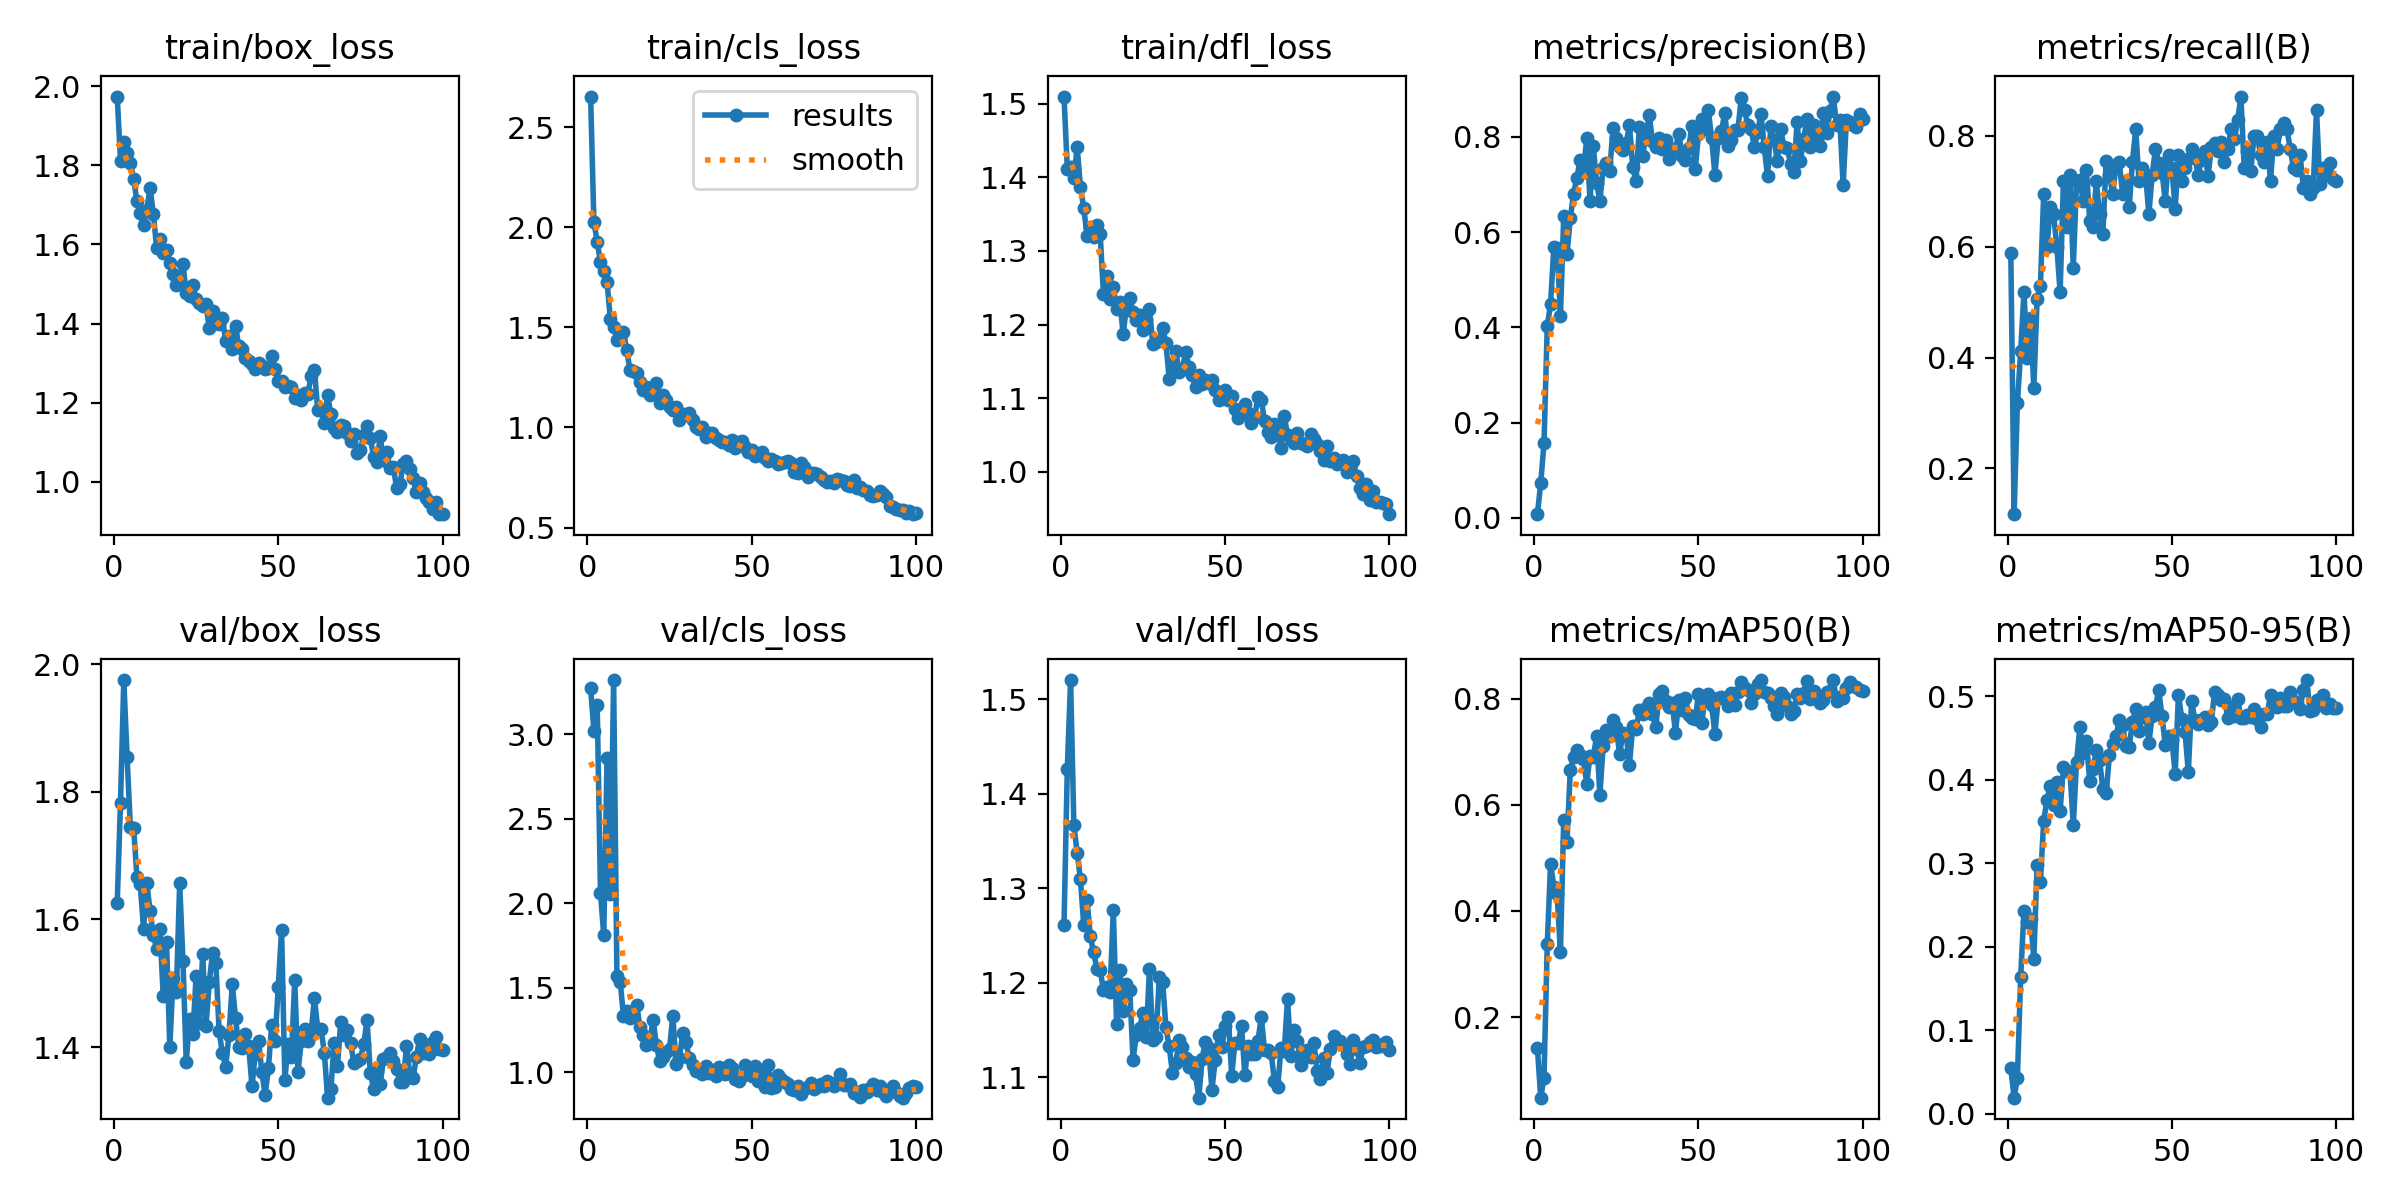

Values plotted in this chart, from the file beside it:
epoch, train/box_loss, train/cls_loss, train/dfl_loss, metrics/precision(B), metrics/recall(B), metrics/mAP50(B), metrics/mAP50-95(B), val/box_loss, val/cls_loss, val/dfl_loss, lr/pg0, lr/pg1, lr/pg2
1, 1.974, 2.652, 1.51, 0.00794, 0.5882, 0.1425, 0.05464, 1.626, 3.276, 1.261, 0.00054, 0.00054, 0.00054
2, 1.812, 2.027, 1.412, 0.07284, 0.1177, 0.04833, 0.01946, 1.783, 3.019, 1.426, 0.001089, 0.001089, 0.001089
3, 1.858, 1.927, 1.414, 0.1567, 0.3176, 0.08497, 0.04301, 1.975, 3.174, 1.52, 0.001627, 0.001627, 0.001627
4, 1.83, 1.826, 1.399, 0.4036, 0.4118, 0.3386, 0.1642, 1.855, 2.06, 1.367, 0.001941, 0.001941, 0.001941
5, 1.805, 1.779, 1.441, 0.4495, 0.5187, 0.4889, 0.2434, 1.745, 1.81, 1.337, 0.001941, 0.001941, 0.001941
6, 1.766, 1.726, 1.387, 0.5685, 0.4, 0.4457, 0.2298, 1.743, 2.861, 1.309, 0.001921, 0.001921, 0.001921
7, 1.709, 1.542, 1.359, 0.5669, 0.4706, 0.4316, 0.2335, 1.667, 2.055, 1.26, 0.001901, 0.001901, 0.001901
8, 1.679, 1.502, 1.321, 0.4232, 0.3452, 0.322, 0.186, 1.655, 3.321, 1.288, 0.001881, 0.001881, 0.001881
9, 1.649, 1.435, 1.333, 0.6332, 0.5059, 0.5718, 0.2977, 1.585, 1.571, 1.249, 0.001861, 0.001861, 0.001861
10, 1.688, 1.448, 1.318, 0.5545, 0.5294, 0.5302, 0.277, 1.656, 1.535, 1.232, 0.001842, 0.001842, 0.001842
11, 1.742, 1.475, 1.335, 0.6287, 0.6941, 0.6651, 0.351, 1.613, 1.332, 1.215, 0.001822, 0.001822, 0.001822
12, 1.676, 1.385, 1.323, 0.6807, 0.6, 0.6894, 0.3758, 1.575, 1.36, 1.213, 0.001802, 0.001802, 0.001802
13, 1.591, 1.284, 1.241, 0.7141, 0.6706, 0.7039, 0.3926, 1.554, 1.321, 1.193, 0.001782, 0.001782, 0.001782
14, 1.614, 1.28, 1.266, 0.7518, 0.6588, 0.6937, 0.3697, 1.584, 1.343, 1.196, 0.001762, 0.001762, 0.001762
15, 1.577, 1.273, 1.234, 0.7281, 0.6, 0.6862, 0.3976, 1.48, 1.398, 1.19, 0.001743, 0.001743, 0.001743
16, 1.587, 1.227, 1.251, 0.7966, 0.5177, 0.6398, 0.3632, 1.565, 1.27, 1.277, 0.001723, 0.001723, 0.001723
17, 1.554, 1.185, 1.221, 0.6657, 0.7177, 0.6925, 0.4153, 1.4, 1.222, 1.156, 0.001703, 0.001703, 0.001703
18, 1.526, 1.202, 1.231, 0.7803, 0.6353, 0.6903, 0.4103, 1.508, 1.161, 1.213, 0.001683, 0.001683, 0.001683
19, 1.499, 1.162, 1.187, 0.7037, 0.7294, 0.7288, 0.4096, 1.486, 1.175, 1.17, 0.001663, 0.001663, 0.001663
20, 1.504, 1.175, 1.225, 0.6653, 0.5613, 0.6187, 0.3453, 1.657, 1.312, 1.199, 0.001644, 0.001644, 0.001644
21, 1.55, 1.221, 1.236, 0.7349, 0.7177, 0.7108, 0.4217, 1.534, 1.164, 1.193, 0.001624, 0.001624, 0.001624
22, 1.479, 1.124, 1.216, 0.7447, 0.7205, 0.7406, 0.4628, 1.377, 1.064, 1.119, 0.001604, 0.001604, 0.001604
23, 1.47, 1.161, 1.206, 0.7294, 0.6824, 0.7291, 0.4325, 1.444, 1.09, 1.145, 0.001584, 0.001584, 0.001584
24, 1.497, 1.139, 1.213, 0.8176, 0.7386, 0.7598, 0.4469, 1.42, 1.12, 1.153, 0.001564, 0.001564, 0.001564
25, 1.462, 1.105, 1.193, 0.7981, 0.6471, 0.7465, 0.3983, 1.511, 1.138, 1.168, 0.001545, 0.001545, 0.001545
26, 1.451, 1.089, 1.208, 0.7795, 0.6353, 0.6949, 0.4128, 1.438, 1.334, 1.143, 0.001525, 0.001525, 0.001525
27, 1.445, 1.103, 1.221, 0.7719, 0.7177, 0.7351, 0.436, 1.546, 1.051, 1.215, 0.001505, 0.001505, 0.001505
28, 1.449, 1.037, 1.173, 0.7865, 0.6588, 0.7331, 0.4233, 1.433, 1.081, 1.14, 0.001485, 0.001485, 0.001485
29, 1.388, 1.067, 1.176, 0.8245, 0.6235, 0.6759, 0.3889, 1.502, 1.229, 1.142, 0.001465, 0.001465, 0.001465
30, 1.433, 1.062, 1.179, 0.7358, 0.7537, 0.7482, 0.3836, 1.548, 1.179, 1.206, 0.001446, 0.001446, 0.001446
31, 1.401, 1.07, 1.196, 0.7074, 0.7294, 0.7419, 0.4292, 1.532, 1.086, 1.201, 0.001426, 0.001426, 0.001426
32, 1.399, 1.036, 1.175, 0.8204, 0.6941, 0.7779, 0.4427, 1.425, 1.044, 1.153, 0.001406, 0.001406, 0.001406
33, 1.414, 1.003, 1.126, 0.7606, 0.7475, 0.7716, 0.4521, 1.39, 1.006, 1.133, 0.001386, 0.001386, 0.001386
34, 1.356, 0.9921, 1.148, 0.7995, 0.7529, 0.783, 0.4711, 1.369, 1.01, 1.104, 0.001366, 0.001366, 0.001366
35, 1.369, 1.004, 1.164, 0.8462, 0.6941, 0.7928, 0.4649, 1.419, 0.9903, 1.115, 0.001347, 0.001347, 0.001347
36, 1.337, 0.9514, 1.136, 0.7918, 0.7177, 0.7708, 0.4404, 1.499, 1.038, 1.139, 0.001327, 0.001327, 0.001327
37, 1.394, 0.9718, 1.14, 0.7781, 0.6706, 0.7458, 0.4395, 1.445, 0.9951, 1.132, 0.001307, 0.001307, 0.001307
38, 1.343, 0.9726, 1.163, 0.7983, 0.7529, 0.8079, 0.4686, 1.399, 1.013, 1.121, 0.001287, 0.001287, 0.001287
39, 1.337, 0.9483, 1.143, 0.7754, 0.8118, 0.8145, 0.4842, 1.398, 0.9753, 1.111, 0.001267, 0.001267, 0.001267
40, 1.312, 0.9353, 1.132, 0.7944, 0.7177, 0.7952, 0.4586, 1.421, 1.033, 1.116, 0.001248, 0.001248, 0.001248
41, 1.306, 0.9278, 1.115, 0.7534, 0.7412, 0.7843, 0.4753, 1.401, 0.9965, 1.103, 0.001228, 0.001228, 0.001228
42, 1.299, 0.9272, 1.131, 0.7741, 0.7294, 0.7925, 0.4806, 1.339, 0.99, 1.078, 0.001208, 0.001208, 0.001208
43, 1.285, 0.9141, 1.12, 0.7737, 0.6588, 0.7356, 0.4438, 1.389, 1.044, 1.12, 0.001188, 0.001188, 0.001188
44, 1.3, 0.9356, 1.125, 0.8071, 0.7294, 0.7968, 0.4765, 1.41, 1.023, 1.137, 0.001168, 0.001168, 0.001168
45, 1.292, 0.8994, 1.12, 0.7592, 0.7765, 0.7795, 0.4872, 1.36, 0.9602, 1.131, 0.001149, 0.001149, 0.001149
46, 1.285, 0.9287, 1.124, 0.7523, 0.7505, 0.802, 0.5071, 1.325, 0.9481, 1.087, 0.001129, 0.001129, 0.001129
47, 1.287, 0.93, 1.111, 0.776, 0.7335, 0.7697, 0.4759, 1.367, 0.9791, 1.118, 0.001109, 0.001109, 0.001109
48, 1.318, 0.9016, 1.097, 0.8227, 0.6824, 0.7644, 0.4411, 1.435, 1.044, 1.145, 0.001089, 0.001089, 0.001089
49, 1.286, 0.8775, 1.104, 0.732, 0.7647, 0.7618, 0.4525, 1.409, 0.9903, 1.132, 0.001069, 0.001069, 0.001069
50, 1.255, 0.8863, 1.111, 0.8051, 0.7412, 0.8085, 0.4479, 1.495, 0.9768, 1.154, 0.00105, 0.00105, 0.00105
51, 1.255, 0.8575, 1.097, 0.8378, 0.6686, 0.7542, 0.4074, 1.583, 1.035, 1.163, 0.00103, 0.00103, 0.00103
52, 1.24, 0.8644, 1.103, 0.8163, 0.7647, 0.8045, 0.502, 1.349, 0.9491, 1.102, 0.00101, 0.00101, 0.00101
53, 1.243, 0.876, 1.086, 0.8556, 0.7177, 0.8083, 0.4729, 1.405, 0.9812, 1.136, 0.0009902, 0.0009902, 0.0009902
54, 1.24, 0.846, 1.073, 0.7969, 0.7412, 0.7873, 0.4571, 1.384, 0.9129, 1.136, 0.0009704, 0.0009704, 0.0009704
55, 1.212, 0.8335, 1.078, 0.7202, 0.7573, 0.7332, 0.4091, 1.505, 1.043, 1.155, 0.0009506, 0.0009506, 0.0009506
56, 1.22, 0.8433, 1.092, 0.7974, 0.7765, 0.802, 0.4941, 1.361, 0.9038, 1.103, 0.0009308, 0.0009308, 0.0009308
57, 1.208, 0.8329, 1.08, 0.8116, 0.7602, 0.8029, 0.4715, 1.41, 0.9118, 1.133, 0.000911, 0.000911, 0.000911
58, 1.224, 0.8187, 1.066, 0.8504, 0.7294, 0.7989, 0.4665, 1.429, 0.9853, 1.125, 0.0008912, 0.0008912, 0.0008912
59, 1.223, 0.82, 1.074, 0.7813, 0.7564, 0.7855, 0.4711, 1.41, 0.9608, 1.124, 0.0008714, 0.0008714, 0.0008714
60, 1.267, 0.826, 1.102, 0.7944, 0.7727, 0.8104, 0.4756, 1.423, 0.9446, 1.139, 0.0008516, 0.0008516, 0.0008516
... 40 more rows
